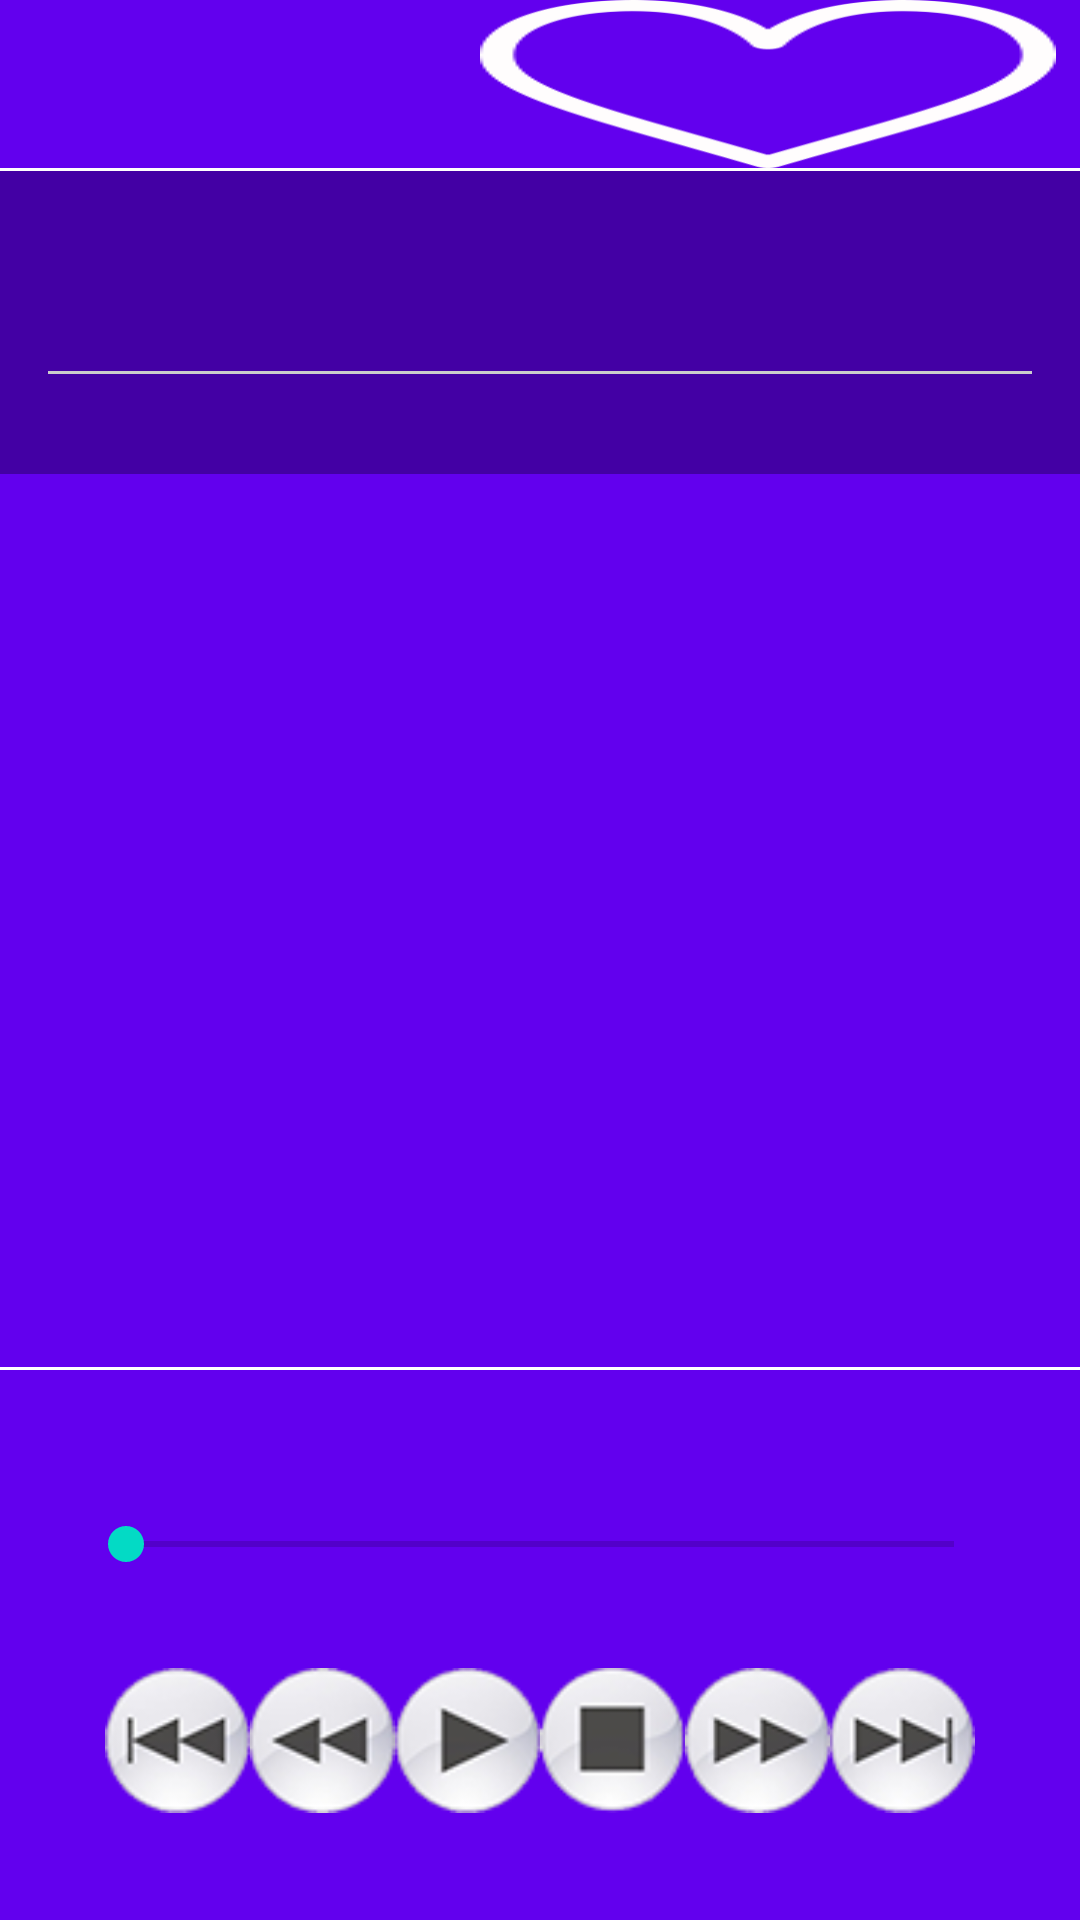

Android layout source for this screen:
<!-- AndroidManifest.xml: application theme AppTheme -->
<!-- res/layout/activity_track.xml -->
<?xml version="1.0" encoding="utf-8"?>
<LinearLayout xmlns:android="http://schemas.android.com/apk/res/android"
    xmlns:app="http://schemas.android.com/apk/res-auto"
    xmlns:tools="http://schemas.android.com/tools"
    android:layout_width="match_parent"
    android:layout_height="match_parent"
    android:background="@color/colorPrimary"
    android:orientation="vertical"
    tools:context="com.example.android.musicalstrcutureapp.TrackActivity">

    <android.support.v7.widget.Toolbar
        android:id="@+id/my_toolbar"
        style="@style/WidgetToolbar"
        app:popupTheme="@style/ThemeOverlay.AppCompat.Light"
        app:titleTextColor="#ffffff">

        <ImageButton
            android:id="@+id/like"
            style="@style/IconsToolbar"
            android:background="@drawable/like"
            android:contentDescription="@string/imgBtn_like_tBar" />
    </android.support.v7.widget.Toolbar>

    <View style="@style/LinesSeparatorActvity" />

    <RelativeLayout
        android:id="@+id/parent_view"
        android:layout_width="match_parent"
        android:layout_height="match_parent"
        android:layout_weight="1"
        android:orientation="vertical">


        <RelativeLayout
            android:id="@+id/track_container"
            style="@style/TrackContainer">

            <TextView
                android:id="@+id/single_track_title"
                style="@style/SingleTrackTitle"
                android:textSize="28sp"
                tools:text="Track" />

            <TextView
                android:id="@+id/album_title"
                style="@style/AlbumTitle"
                tools:text="Album: abcdefghi" />

            <View style="@style/LineTitle" />

            <TextView
                android:id="@+id/artist_name"
                style="@style/ArtistName"
                tools:text="Artist" />

        </RelativeLayout>

        <View
            android:layout_width="match_parent"
            android:layout_height="1dp"
            android:layout_alignParentBottom="true"
            android:background="#ffffff" />

    </RelativeLayout>

    <TextView
        android:id="@+id/loading"
        style="@style/Loading"
        tools:text="Loading..." />

    <LinearLayout
        style="@style/ParentSeekBarAndBotton"
        android:layout_weight="2">

        <LinearLayout
            style="@style/ChildSeekBar"
            android:layout_marginBottom="10dp">

            <TextView
                android:id="@+id/currentTime"
                style="@style/CurrentDurationTime"
                android:layout_marginLeft="20dp"
                android:layout_marginStart="20dp"
                tools:text="00.00" />

            <SeekBar
                android:id="@+id/seekBar1"
                style="@style/SeekBar" />

            <TextView
                android:id="@+id/durationTime"
                style="@style/CurrentDurationTime"
                android:layout_marginEnd="20dp"
                android:layout_marginRight="206dp"
                tools:text="00.00" />

        </LinearLayout>

        
        <LinearLayout
            android:id="@+id/btn_section"
            style="@style/LinearLayoutPlayerButtons">

            
            <ImageButton
                android:id="@+id/btnPrevious"
                style="@style/ControlTrack"
                android:contentDescription="@string/imgBtn_prev"
                android:src="@drawable/btn_skip_start" />

            
            <ImageButton
                android:id="@+id/btnBackward"
                style="@style/ControlTrack"
                android:contentDescription="@string/imgBtn_back"
                android:src="@drawable/btn_backward" />

            
            <ImageButton
                android:id="@+id/btnPlay"
                style="@style/ControlTrack"
                android:contentDescription="@string/imgBtn_play"
                android:src="@drawable/btn_play" />

            
            <ImageButton
                android:id="@+id/btnStop"
                style="@style/ControlTrack"
                android:contentDescription="@string/imgBtn_play"
                android:src="@drawable/btn_stop" />

            
            <ImageButton
                android:id="@+id/btnForward"
                style="@style/ControlTrack"
                android:contentDescription="@string/imgBtn_forward"
                android:src="@drawable/btn_forward" />

            
            <ImageButton
                android:id="@+id/btnNext"
                style="@style/ControlTrack"
                android:contentDescription="@string/imgBtn_next"
                android:src="@drawable/btn_skip_end" />

        </LinearLayout>

    </LinearLayout>

</LinearLayout>
<!-- resources referenced by this layout -->
<resources>
  <string name="imgBtn_back" translatable="false">Backward</string>
  <string name="imgBtn_forward" translatable="false">Forward</string>
  <string name="imgBtn_like_tBar" translatable="false">Icon like</string>
  <string name="imgBtn_next" translatable="false">Next</string>
  <string name="imgBtn_play" translatable="false">Play</string>
  <string name="imgBtn_prev" translatable="false">Previous</string>
  <style name="ChildSeekBar">
          <item name="android:layout_width">match_parent</item>
          <item name="android:layout_height">wrap_content</item>
          <item name="android:orientation">horizontal</item>
      </style>
  <style name="ControlTrack">
          <item name="android:layout_width">wrap_content</item>
          <item name="android:layout_height">wrap_content</item>
          <item name="android:layout_weight">1</item>
          <item name="android:background">@null</item>
          <item name="android:scaleType">centerInside</item>
      </style>
  <style name="IconsToolbar">
          <item name="android:layout_width">wrap_content</item>
          <item name="android:layout_height">wrap_content</item>
          <item name="android:layout_gravity">end</item>
          <item name="android:layout_marginRight">8dp</item>
      </style>
  <style name="LineTitle">
          <item name="android:layout_width">match_parent</item>
          <item name="android:layout_height">1dp</item>
          <item name="android:background">#cccccc</item>
          <item name="android:layout_below">@id/album_title</item>
      </style>
  <style name="LinesSeparatorActvity">
          <item name="android:layout_width">match_parent</item>
          <item name="android:layout_height">1dp</item>
          <item name="android:background">#fff</item>
      </style>
  <style name="Loading">
          <item name="android:layout_width">match_parent</item>
          <item name="android:layout_height">wrap_content</item>
          <item name="android:textColor">#605f5f</item>
          <item name="android:textAppearance">?android:textAppearanceMedium</item>
          <item name="android:gravity">center</item>
      </style>
  <style name="ParentSeekBarAndBotton">
          <item name="android:layout_width">match_parent</item>
          <item name="android:layout_height">match_parent</item>
          <item name="android:orientation">vertical</item>
          <item name="android:gravity">bottom|end</item>
      </style>
  <style name="SeekBar">
          <item name="android:layout_width">match_parent</item>
          <item name="android:layout_height">wrap_content</item>
          <item name="android:layout_marginLeft">6dp</item>
          <item name="android:layout_marginRight">6dp</item>
          <item name="android:layout_weight">1</item>
          <item name="android:max">10</item>
      </style>
  <style name="SingleTrackTitle">
          <item name="android:layout_width">match_parent</item>
          <item name="android:layout_height">wrap_content</item>
          <item name="android:textColor">@android:color/white</item>
          <item name="android:textStyle">bold</item>
      </style>
  <style name="WidgetToolbar">
          <item name="android:layout_width">match_parent</item>
          <item name="android:layout_height">?android:attr/actionBarSize</item>
          <item name="android:theme">@style/ThemeOverlay.AppCompat.ActionBar</item>
          <item name="android:background">@color/colorPrimary</item>
      </style>
  <style name="AppTheme" parent="Theme.AppCompat.Light.DarkActionBar">
          
          <item name="colorPrimary">@color/colorPrimary</item>
          <item name="colorPrimaryDark">@color/colorPrimaryDark</item>
          <item name="colorAccent">@color/colorAccent</item>
      </style>
  <!-- not gathered from this repository: default colours our renderer supplied (Android Studio template values) -->
  <color name="colorPrimary">#FF6200EE</color>
  <color name="colorPrimaryDark">#FF3700B3</color>
  <color name="colorAccent">#FF03DAC5</color>
</resources>
